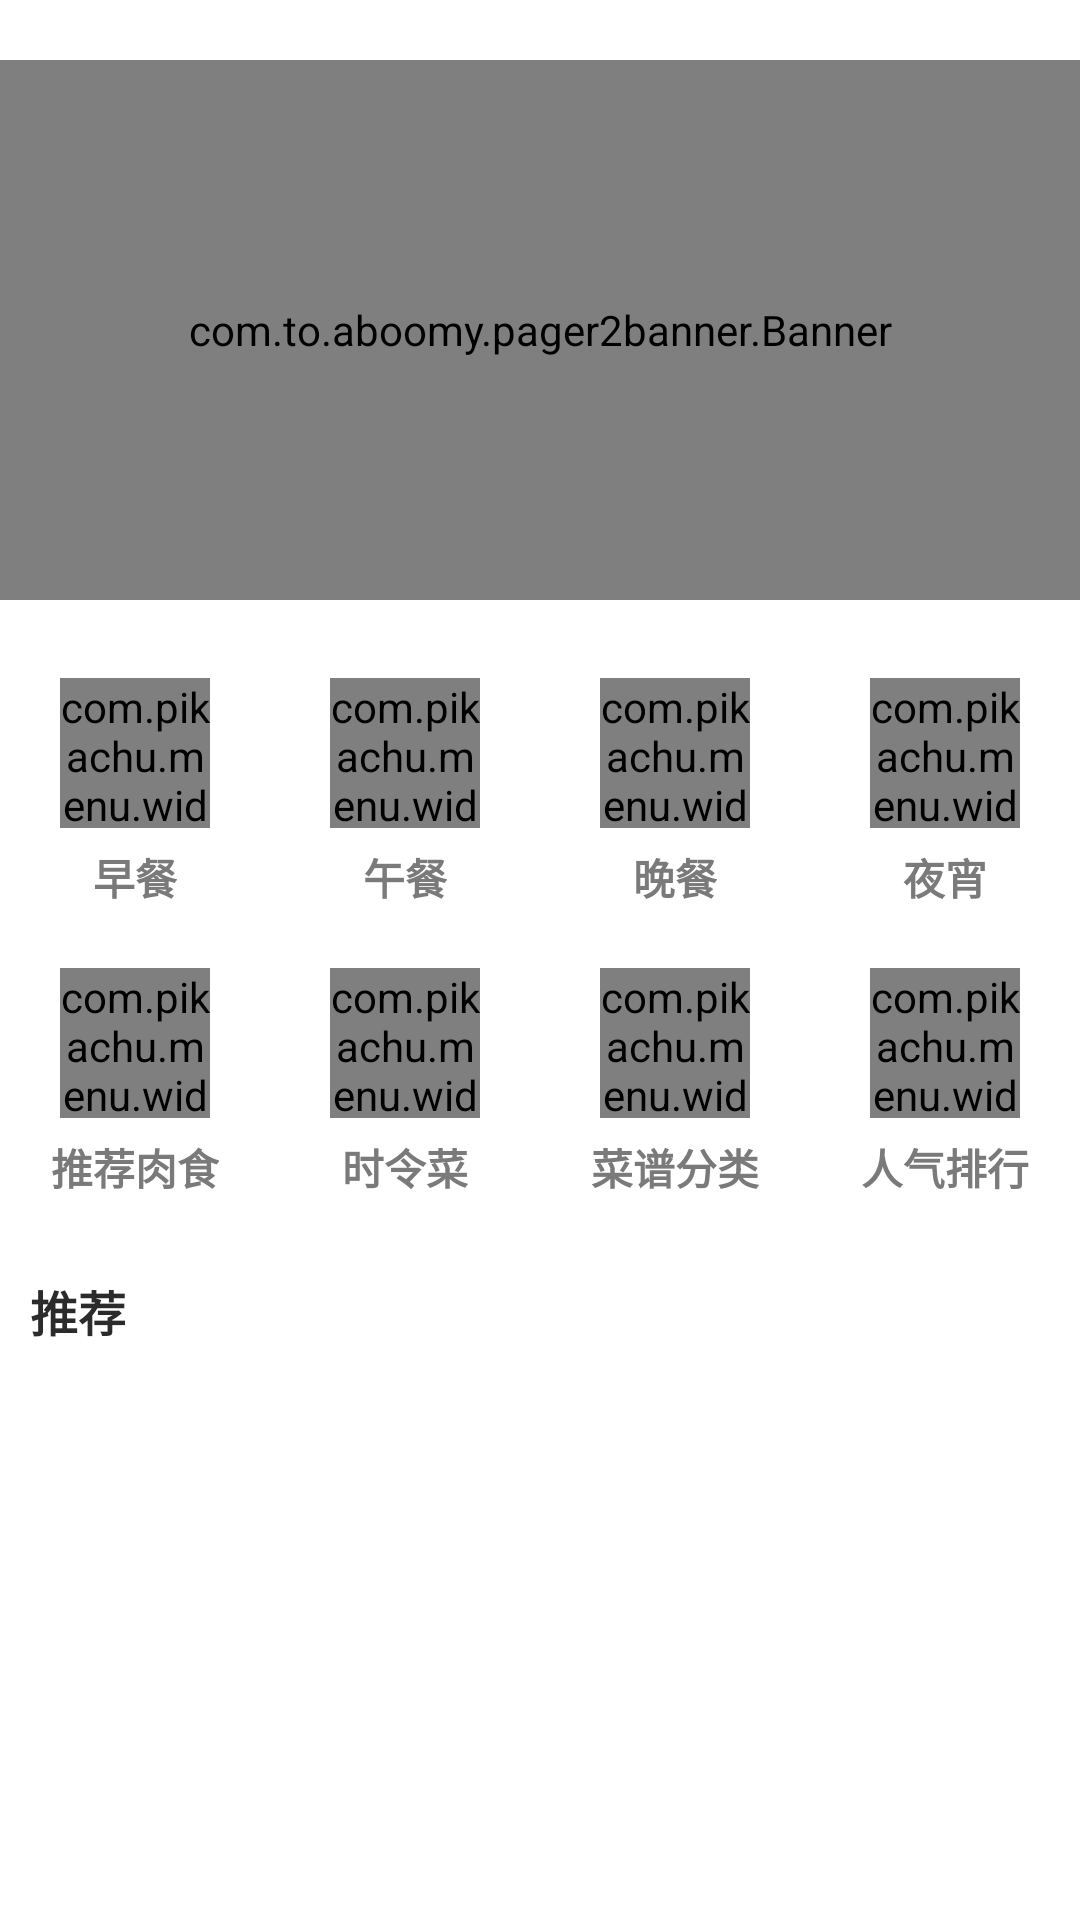

This screen was rendered from an Android layout file. Write that file and the resources it references.
<!-- AndroidManifest.xml: application theme Theme.Menu -->
<!-- res/layout/ui_f1_header_banner.xml -->
<?xml version="1.0" encoding="utf-8"?>
<LinearLayout  xmlns:android="http://schemas.android.com/apk/res/android"
    android:layout_width="match_parent"
    android:layout_height="wrap_content"
    android:orientation="vertical">

    <com.to.aboomy.pager2banner.Banner
        android:id="@+id/f1_h_banner"
        android:layout_width="match_parent"
        android:layout_height="180dp"
        android:layout_marginTop="20dp"/>



    <LinearLayout
        android:layout_width="match_parent"
        android:layout_height="wrap_content"
        android:layout_marginTop="26dp"
        android:orientation="horizontal">


        <LinearLayout
            android:layout_width="0dp"
            android:layout_height="match_parent"
            android:orientation="vertical"
            android:layout_weight="1"
            android:gravity="center_horizontal"
            android:id="@+id/f1_h_lin1">
            <com.pikachu.menu.widget.QMUIRadiusImageView
                android:layout_width="50dp"
                android:layout_height="50dp"
                android:src="@drawable/ic_home_zao"/>
            <TextView
                android:layout_marginTop="6dp"
                android:theme="@style/index_text_bottom2"
                android:layout_width="wrap_content"
                android:layout_height="wrap_content"
                android:text="@string/app_home_zao"/>
        </LinearLayout>
        <LinearLayout
            android:layout_width="0dp"
            android:layout_height="match_parent"
            android:orientation="vertical"
            android:layout_weight="1"
            android:gravity="center_horizontal"
            android:id="@+id/f1_h_lin2">
            <com.pikachu.menu.widget.QMUIRadiusImageView
                android:layout_width="50dp"
                android:layout_height="50dp"
                android:src="@drawable/ic_home_wu"/>
            <TextView
                android:layout_marginTop="6dp"
                android:theme="@style/index_text_bottom2"
                android:layout_width="wrap_content"
                android:layout_height="wrap_content"
                android:text="@string/app_home_wu"/>
        </LinearLayout>
        <LinearLayout
            android:layout_width="0dp"
            android:layout_height="match_parent"
            android:orientation="vertical"
            android:layout_weight="1"
            android:gravity="center_horizontal"
            android:id="@+id/f1_h_lin3">
            <com.pikachu.menu.widget.QMUIRadiusImageView
                android:layout_width="50dp"
                android:layout_height="50dp"
                android:src="@drawable/ic_home_wan"/>
            <TextView
                android:layout_marginTop="6dp"
                android:theme="@style/index_text_bottom2"
                android:layout_width="wrap_content"
                android:layout_height="wrap_content"
                android:text="@string/app_home_wan"/>
        </LinearLayout>
        <LinearLayout
            android:layout_width="0dp"
            android:layout_height="match_parent"
            android:orientation="vertical"
            android:layout_weight="1"
            android:gravity="center_horizontal"
            android:id="@+id/f1_h_lin4">
            <com.pikachu.menu.widget.QMUIRadiusImageView
                android:layout_width="50dp"
                android:layout_height="50dp"
                android:src="@drawable/ic_home_ye"/>
            <TextView
                android:layout_marginTop="6dp"
                android:theme="@style/index_text_bottom2"
                android:layout_width="wrap_content"
                android:layout_height="wrap_content"
                android:text="@string/app_home_ye"/>
        </LinearLayout>

    </LinearLayout>


    <LinearLayout
        android:layout_width="match_parent"
        android:layout_height="wrap_content"
        android:layout_marginTop="20dp"
        android:orientation="horizontal">


        <LinearLayout
            android:layout_width="0dp"
            android:layout_height="match_parent"
            android:orientation="vertical"
            android:layout_weight="1"
            android:gravity="center_horizontal"
            android:id="@+id/f1_h_lin5">
            <com.pikachu.menu.widget.QMUIRadiusImageView
                android:layout_width="50dp"
                android:layout_height="50dp"
                android:src="@drawable/ic_home_rou"/>
            <TextView
                android:layout_marginTop="6dp"
                android:theme="@style/index_text_bottom2"
                android:layout_width="wrap_content"
                android:layout_height="wrap_content"
                android:text="@string/app_home_rou"/>
        </LinearLayout>


        <LinearLayout
            android:layout_width="0dp"
            android:layout_height="match_parent"
            android:orientation="vertical"
            android:layout_weight="1"
            android:gravity="center_horizontal"
            android:id="@+id/f1_h_lin6">
            <com.pikachu.menu.widget.QMUIRadiusImageView
                android:layout_width="50dp"
                android:layout_height="50dp"
                android:src="@drawable/ic_home_shi"/>
            <TextView
                android:layout_marginTop="6dp"
                android:theme="@style/index_text_bottom2"
                android:layout_width="wrap_content"
                android:layout_height="wrap_content"
                android:text="@string/app_home_shi"/>
        </LinearLayout>





        <LinearLayout
            android:layout_width="0dp"
            android:layout_height="match_parent"
            android:orientation="vertical"
            android:layout_weight="1"
            android:gravity="center_horizontal"
            android:id="@+id/f1_h_lin7">
            <com.pikachu.menu.widget.QMUIRadiusImageView
                android:layout_width="50dp"
                android:layout_height="50dp"
                android:src="@drawable/ic_home_cai"/>
            <TextView
                android:layout_marginTop="6dp"
                android:theme="@style/index_text_bottom2"
                android:layout_width="wrap_content"
                android:layout_height="wrap_content"
                android:text="@string/app_home_cai"/>
        </LinearLayout>
        <LinearLayout
            android:layout_width="0dp"
            android:layout_height="match_parent"
            android:orientation="vertical"
            android:layout_weight="1"
            android:gravity="center_horizontal"
            android:id="@+id/f1_h_lin8">
            <com.pikachu.menu.widget.QMUIRadiusImageView
                android:layout_width="50dp"
                android:layout_height="50dp"
                android:src="@drawable/ic_home_pai" />
            <TextView
                android:layout_marginTop="6dp"
                android:theme="@style/index_text_bottom2"
                android:layout_width="wrap_content"
                android:layout_height="wrap_content"
                android:text="@string/app_home_pai"/>
        </LinearLayout>


    </LinearLayout>






    <TextView
        android:layout_marginTop="26dp"
        android:layout_marginStart="10dp"
        android:theme="@style/index_text_bottom3"
        android:layout_width="wrap_content"
        android:layout_height="wrap_content"
        android:text="@string/app_home_tui"
        android:textSize="16sp"
        android:layout_marginBottom="@dimen/dp_10"/>



</LinearLayout>
<!-- resources referenced by this layout -->
<resources>
  <!-- drawable ic_home_cai (drawable) -->
  <vector xmlns:android="http://schemas.android.com/apk/res/android"
      android:width="128dp"
      android:height="128dp"
      android:viewportWidth="1024"
      android:viewportHeight="1024">
    <path
        android:pathData="M512,512m-512,0a512,512 0,1 0,1024 0,512 512,0 1,0 -1024,0Z"
        android:fillColor="@color/cai" />
    <path
        android:pathData="M384,268.8a115.2,115.2 0,0 1,115.2 115.2v115.2H384a115.2,115.2 0,0 1,0 -230.4zM640,268.8a115.2,115.2 0,0 0,-115.2 115.2v115.2H640a115.2,115.2 0,1 0,0 -230.4zM384,755.2a115.2,115.2 0,0 0,115.2 -115.2v-115.2H384a115.2,115.2 0,1 0,0 230.4zM640,755.2a115.2,115.2 0,0 1,-115.2 -115.2v-115.2H640a115.2,115.2 0,1 1,0 230.4z"
        android:fillColor="@color/white"/>
  </vector>
  <!-- drawable ic_home_shi (drawable) -->
  <vector xmlns:android="http://schemas.android.com/apk/res/android"
      android:width="128dp"
      android:height="128dp"
      android:viewportWidth="1024"
      android:viewportHeight="1024">
    <path
        android:pathData="M8.74,512c0,282.75 225.14,512 503.26,512s503.26,-229.25 503.26,-512S789.59,0 512,0 8.74,229.25 8.74,512z"
        android:fillColor="@color/shi"/>
    <path
        android:pathData="M550.61,468.1h103.43a51.72,51.72 0,0 1,51.72 51.72v6.22a51.72,51.72 0,0 1,-51.72 51.72H498.76a51.72,51.72 0,0 1,-51.72 -51.72V300.43a51.72,51.72 0,0 1,103.5 0z"
        android:fillColor="@color/white"/>
  </vector>
  <string name="app_home_cai">菜谱分类</string>
  <string name="app_home_pai">人气排行</string>
  <string name="app_home_rou">推荐肉食</string>
  <string name="app_home_shi">时令菜</string>
  <string name="app_home_tui">推荐</string>
  <string name="app_home_wan">晚餐</string>
  <string name="app_home_wu">午餐</string>
  <string name="app_home_ye">夜宵</string>
  <string name="app_home_zao">早餐</string>
  <style name="index_text_bottom2" parent="index_text_bottom1">
          <item name="android:textColor">@color/black_2</item>
      </style>
  <style name="index_text_bottom3" parent="index_text_bottom1">
          <item name="android:textColor">@color/black</item>
      </style>
  <style name="Theme.Menu" parent="Theme.MaterialComponents.DayNight.NoActionBar">
          
          <item name="colorPrimary">@color/purple</item>
          <item name="colorPrimaryVariant">@color/white</item>
          <item name="colorOnPrimary">@color/white</item>
          
          <item name="colorSecondary">@color/purple</item>
          <item name="colorSecondaryVariant">@color/purple</item>
          <item name="colorOnSecondary">@color/black</item>
          
          <item name="android:statusBarColor" tools:targetApi="l">?attr/colorPrimaryVariant</item>
          
      </style>
  <color name="cai">#76C12A</color>
  <color name="white">#FFFFFFFF</color>
  <color name="pai">#C12A7D</color>
  <color name="rou">#C16B2A</color>
  <color name="shi">#C13C2A</color>
  <color name="wan">#2AB4C1</color>
  <color name="wu">#BCC12A</color>
  <color name="ye">#2A61C1</color>
  <style name="index_text_bottom1">
          <item name="android:textSize">14sp</item>
          <item name="android:textColor">@color/purple</item>
          <item name="android:textStyle">bold</item>
      </style>
  <color name="black_2">#FF7A7A7A</color>
  <color name="black">#FF2B2B2B</color>
  <color name="purple">#FFF6B2B1</color>
</resources>
